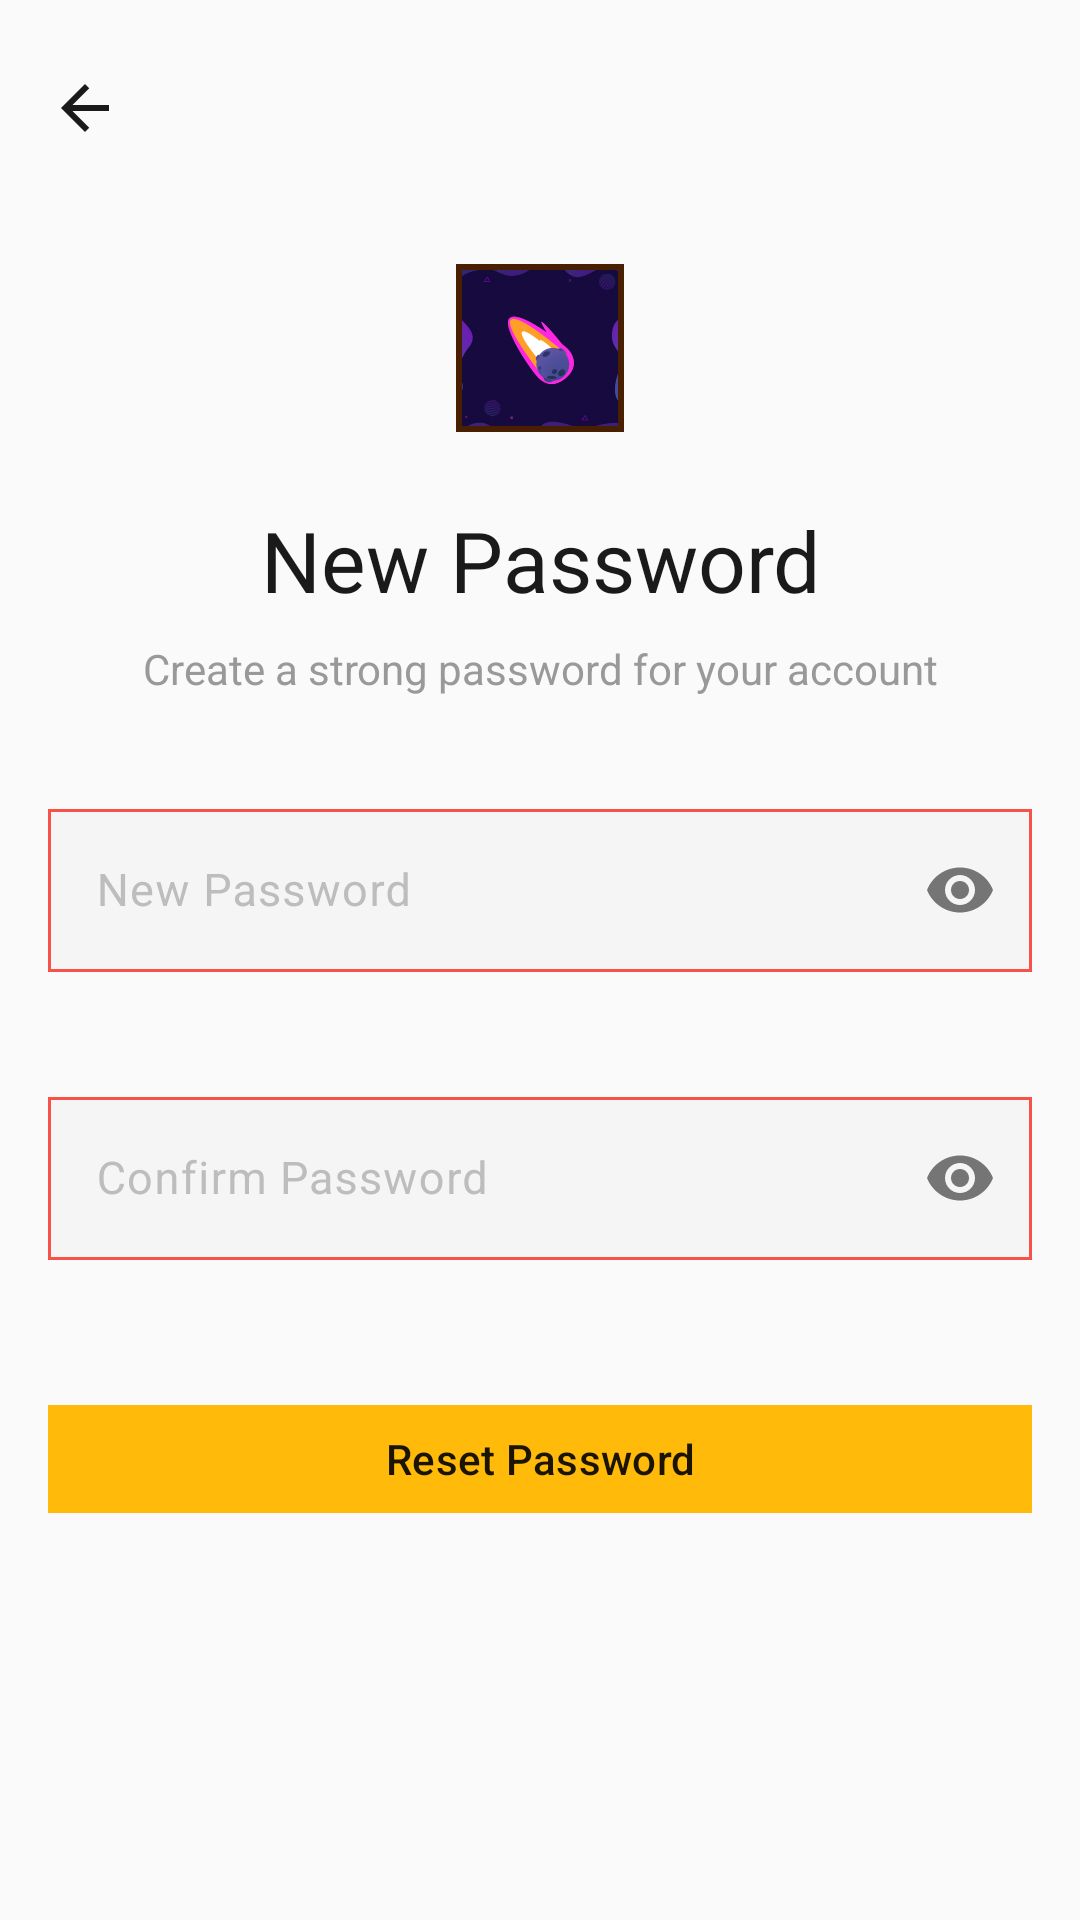

Layout XML and referenced resources for this Android screen:
<!-- AndroidManifest.xml: application theme Theme.Snippet_Sharing_App -->
<!-- res/layout/activity_reset_password.xml -->
<?xml version="1.0" encoding="utf-8"?>
<ScrollView xmlns:android="http://schemas.android.com/apk/res/android"
    xmlns:app="http://schemas.android.com/apk/res-auto"
    android:layout_width="match_parent"
    android:layout_height="match_parent"
    android:background="?attr/appBackgroundColor"
    android:fillViewport="true"
    android:overScrollMode="never">

    <LinearLayout
        android:layout_width="match_parent"
        android:layout_height="wrap_content"
        android:orientation="vertical"
        android:paddingHorizontal="@dimen/screen_padding_horizontal"
        android:paddingTop="@dimen/spacing_base"
        android:paddingBottom="@dimen/spacing_2xl">

        
        <ImageButton
            android:id="@+id/btnBack"
            android:layout_width="@dimen/spacing_3xl"
            android:layout_height="@dimen/spacing_3xl"
            android:background="?attr/selectableItemBackgroundBorderless"
            android:src="@drawable/ic_arrow_back"
            android:contentDescription="Back"
            android:layout_marginStart="-8dp"
            app:tint="?attr/textPrimaryColor" />

        
        <LinearLayout
            android:layout_width="match_parent"
            android:layout_height="wrap_content"
            android:orientation="vertical"
            android:gravity="center_horizontal"
            android:layout_marginTop="@dimen/spacing_2xl">

            
            <com.google.android.material.card.MaterialCardView
                android:layout_width="@dimen/avatar_xl"
                android:layout_height="@dimen/avatar_xl"
                app:cardCornerRadius="0dp"
                app:cardElevation="0dp"
                app:strokeWidth="2dp"
                app:strokeColor="@color/primary_950"
                app:cardBackgroundColor="?attr/surfaceColor">

                <ImageView
                    android:layout_width="match_parent"
                    android:layout_height="match_parent"
                    android:src="@drawable/ic_launcher_foreground"
                    android:scaleType="centerCrop"
                    android:contentDescription="@string/app_name" />
            </com.google.android.material.card.MaterialCardView>

            
            <TextView
                android:layout_width="match_parent"
                android:layout_height="wrap_content"
                android:layout_marginTop="@dimen/spacing_xl"
                android:gravity="center"
                android:text="New Password"
                android:textColor="?attr/textPrimaryColor"
                android:textSize="28sp"
                android:fontFamily="sans-serif-bold" />

            
            <TextView
                android:layout_width="match_parent"
                android:layout_height="wrap_content"
                android:layout_marginTop="@dimen/spacing_sm"
                android:gravity="center"
                android:text="Create a strong password for your account"
                android:textColor="?attr/textMutedColor"
                android:textSize="14sp" />
        </LinearLayout>

        
        <LinearLayout
            android:layout_width="match_parent"
            android:layout_height="wrap_content"
            android:orientation="vertical"
            android:layout_marginTop="@dimen/spacing_2xl">

            
            <com.google.android.material.textfield.TextInputLayout
                android:id="@+id/tilPassword"
                style="@style/Widget.SnippetApp.TextInput"
                android:layout_width="match_parent"
                android:layout_height="wrap_content"
                android:hint="New Password"
                app:endIconMode="password_toggle"
                app:endIconTint="?attr/iconSecondaryColor"
                app:errorEnabled="true">

                <com.google.android.material.textfield.TextInputEditText
                    android:id="@+id/etPassword"
                    android:layout_width="match_parent"
                    android:layout_height="wrap_content"
                    android:inputType="textPassword"
                    android:maxLines="1"
                    android:imeOptions="actionNext"
                    android:textColor="?attr/textPrimaryColor"
                    android:textSize="15sp" />
            </com.google.android.material.textfield.TextInputLayout>

            
            <com.google.android.material.textfield.TextInputLayout
                android:id="@+id/tilConfirmPassword"
                style="@style/Widget.SnippetApp.TextInput"
                android:layout_width="match_parent"
                android:layout_height="wrap_content"
                android:layout_marginTop="@dimen/spacing_base"
                android:hint="Confirm Password"
                app:endIconMode="password_toggle"
                app:endIconTint="?attr/iconSecondaryColor"
                app:errorEnabled="true">

                <com.google.android.material.textfield.TextInputEditText
                    android:id="@+id/etConfirmPassword"
                    android:layout_width="match_parent"
                    android:layout_height="wrap_content"
                    android:inputType="textPassword"
                    android:maxLines="1"
                    android:imeOptions="actionDone"
                    android:textColor="?attr/textPrimaryColor"
                    android:textSize="15sp" />
            </com.google.android.material.textfield.TextInputLayout>
        </LinearLayout>

        
        <FrameLayout
            android:layout_width="match_parent"
            android:layout_height="@dimen/button_height_lg"
            android:layout_marginTop="@dimen/spacing_xl">

            <com.google.android.material.button.MaterialButton
                android:id="@+id/btnReset"
                style="@style/Widget.SnippetApp.Button"
                android:layout_width="match_parent"
                android:layout_height="match_parent"
                android:text="Reset Password" />

            <com.google.android.material.progressindicator.CircularProgressIndicator
                android:id="@+id/progressIndicator"
                android:layout_width="@dimen/icon_md"
                android:layout_height="@dimen/icon_md"
                android:layout_gravity="center"
                android:indeterminate="true"
                android:visibility="gone"
                app:indicatorSize="24dp"
                app:trackThickness="3dp"
                app:indicatorColor="@color/on_primary" />
        </FrameLayout>

    </LinearLayout>
</ScrollView>
<!-- resources referenced by this layout -->
<resources>
  <color name="on_primary">#1A1400</color>
  <color name="primary_950">#481F00</color>
  <dimen name="avatar_xl">56dp</dimen>
  <dimen name="button_height_lg">44dp</dimen>
  <dimen name="icon_md">20dp</dimen>
  <dimen name="screen_padding_horizontal">16dp</dimen>
  <dimen name="spacing_2xl">32dp</dimen>
  <dimen name="spacing_3xl">40dp</dimen>
  <dimen name="spacing_base">16dp</dimen>
  <dimen name="spacing_sm">8dp</dimen>
  <dimen name="spacing_xl">24dp</dimen>
  <string name="app_name">Code Dash</string>
  <style name="Theme.Snippet_Sharing_App" parent="Base.Theme.SnippetApp" />
  <color name="text_primary">#1A1A1A</color>
  <dimen name="radius_md">0dp</dimen>
  <color name="primary">@color/primary_500</color>
  <color name="primary_dark">@color/primary_600</color>
  <color name="primary_variant">@color/primary_700</color>
  <color name="primary_100">#FFF9C5</color>
  <color name="primary_800">#984C08</color>
  <color name="primary_600">#E28C00</color>
  <color name="primary_700">#BB6302</color>
  <color name="app_background">#FAFAFA</color>
  <color name="surface">#FFFFFF</color>
  <color name="surface_variant">#F0F0F0</color>
  <color name="text_secondary">#555555</color>
  <color name="error">#F85149</color>
  <color name="white">#FFFFFFFF</color>
  <color name="error_bg">#FEE2E2</color>
  <color name="border">#D0D0D0</color>
  <color name="divider">#E8E8E8</color>
  <color name="surface_elevated">#FFFFFF</color>
  <color name="card_surface">#FFFFFF</color>
  <color name="card_inner">#F5F5F5</color>
  <color name="code_background">#F6F8FA</color>
  <color name="text_muted">#999999</color>
  <color name="text_hint">#BDBDBD</color>
  <color name="primary_500">#FFBA0A</color>
  <color name="primary_400">#FFD81B</color>
  <color name="input_background">#F5F5F5</color>
  <color name="input_stroke">#CCCCCC</color>
  <color name="search_input_background">#F0F0F0</color>
  <color name="bottom_nav_bg">#FFFFFF</color>
  <color name="nav_item_inactive">#9E9E9E</color>
  <color name="button_secondary">#F0F0F0</color>
  <color name="button_danger">#F85149</color>
  <color name="icon_primary">#333333</color>
  <color name="icon_secondary">#757575</color>
  <color name="tag_background">#FFF9C5</color>
  <color name="tag_text">#BB6302</color>
  <color name="chip_background">#F0F0F0</color>
  <color name="success">#10B981</color>
  <color name="warning">@color/primary_600</color>
  <color name="info">#58A6FF</color>
  <color name="syntax_keyword">#D73A49</color>
  <color name="syntax_string">#032F62</color>
  <color name="syntax_number">#005CC5</color>
  <color name="syntax_comment">#6A737D</color>
  <color name="syntax_function">#6F42C1</color>
  <color name="syntax_type">#22863A</color>
  <color name="syntax_operator">#D73A49</color>
  <color name="syntax_variable">#24292E</color>
  <style name="Widget.SnippetApp.Card.Snippet" parent="Widget.SnippetApp.Card">
          <item name="cardCornerRadius">@dimen/radius_md</item>
          <item name="android:layout_marginBottom">@dimen/card_spacing</item>
      </style>
  <dimen name="card_spacing">8dp</dimen>
  <!-- drawable bg_search_bar (drawable) -->
  <?xml version="1.0" encoding="utf-8"?>
  <shape xmlns:android="http://schemas.android.com/apk/res/android">
      <solid android:color="#132219" />
      <corners android:radius="24dp" />
  </shape>
  <dimen name="button_height_md">40dp</dimen>
  <dimen name="radius_xl">0dp</dimen>
  <dimen name="chip_height">28dp</dimen>
  <color name="ripple_light">#20000000</color>
  <dimen name="spacing_md">12dp</dimen>
  <dimen name="radius_lg">0dp</dimen>
  <style name="Widget.SnippetApp.BottomNavigation.ActiveIndicator" parent="Widget.Material3.BottomNavigationView.ActiveIndicator">
          <item name="android:color">@color/nav_indicator_bg</item>
      </style>
  <dimen name="bottom_sheet_corner">0dp</dimen>
  <color name="nav_indicator_bg">@color/primary_100</color>
</resources>
